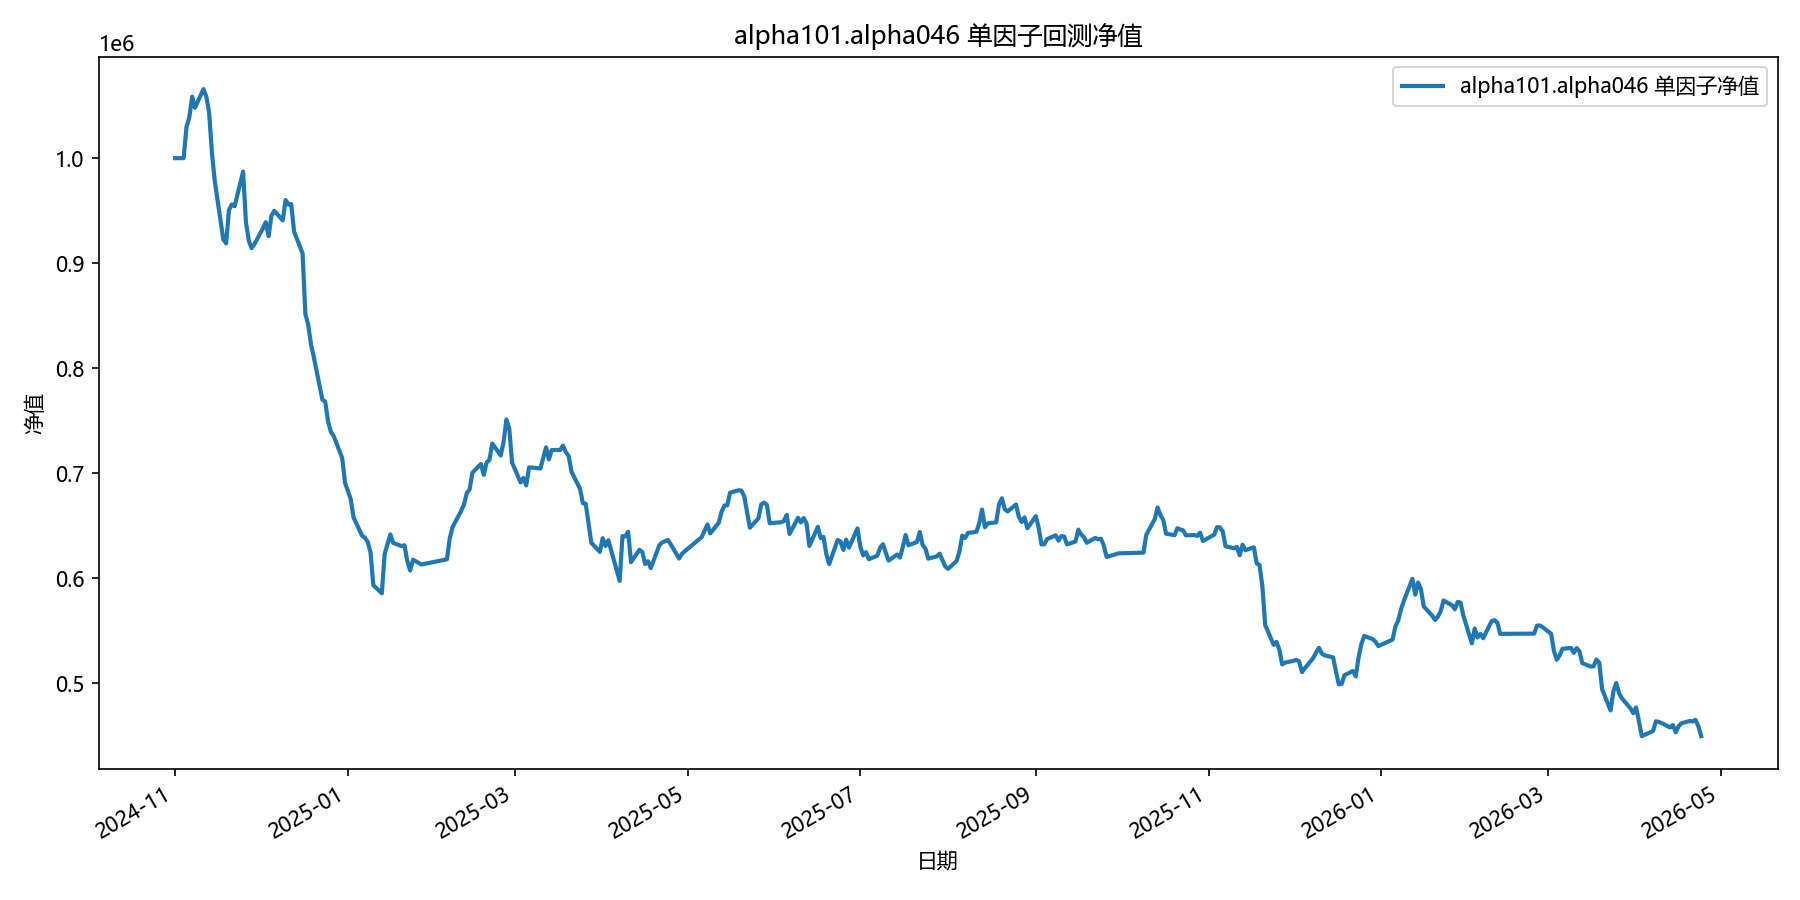

The data file committed next to this chart (first rows):
date, equity
2024-11-01, 1000000
2024-11-04, 1000000
2024-11-05, 1029638
2024-11-06, 1038879
2024-11-07, 1058529
2024-11-08, 1047960
2024-11-11, 1065712
2024-11-12, 1058704
2024-11-13, 1043382
2024-11-14, 1004569
2024-11-15, 978031
2024-11-18, 922685
2024-11-19, 918852
2024-11-20, 950502
2024-11-21, 955945
2024-11-22, 954211
2024-11-25, 987269
2024-11-26, 939045
2024-11-27, 921462
2024-11-28, 914346
2024-11-29, 918195
2024-12-02, 933113
2024-12-03, 939073
2024-12-04, 925699
2024-12-05, 945118
2024-12-06, 949858
2024-12-09, 940755
2024-12-10, 960199
2024-12-11, 955907
2024-12-12, 956291
2024-12-13, 930008
2024-12-16, 909385
2024-12-17, 851620
2024-12-18, 841244
2024-12-19, 822283
2024-12-20, 810302
2024-12-23, 770037
2024-12-24, 768275
2024-12-25, 749427
2024-12-26, 739427
2024-12-27, 735392
2024-12-30, 714455
2024-12-31, 691031
2025-01-02, 675477
2025-01-03, 658019
2025-01-06, 640689
2025-01-07, 638722
2025-01-08, 634620
2025-01-09, 624739
2025-01-10, 593387
2025-01-13, 585717
2025-01-14, 623239
2025-01-15, 632520
2025-01-16, 641793
2025-01-17, 633807
2025-01-20, 630615
2025-01-21, 631437
2025-01-22, 616232
2025-01-23, 607371
2025-01-24, 617650
... 299 more rows
